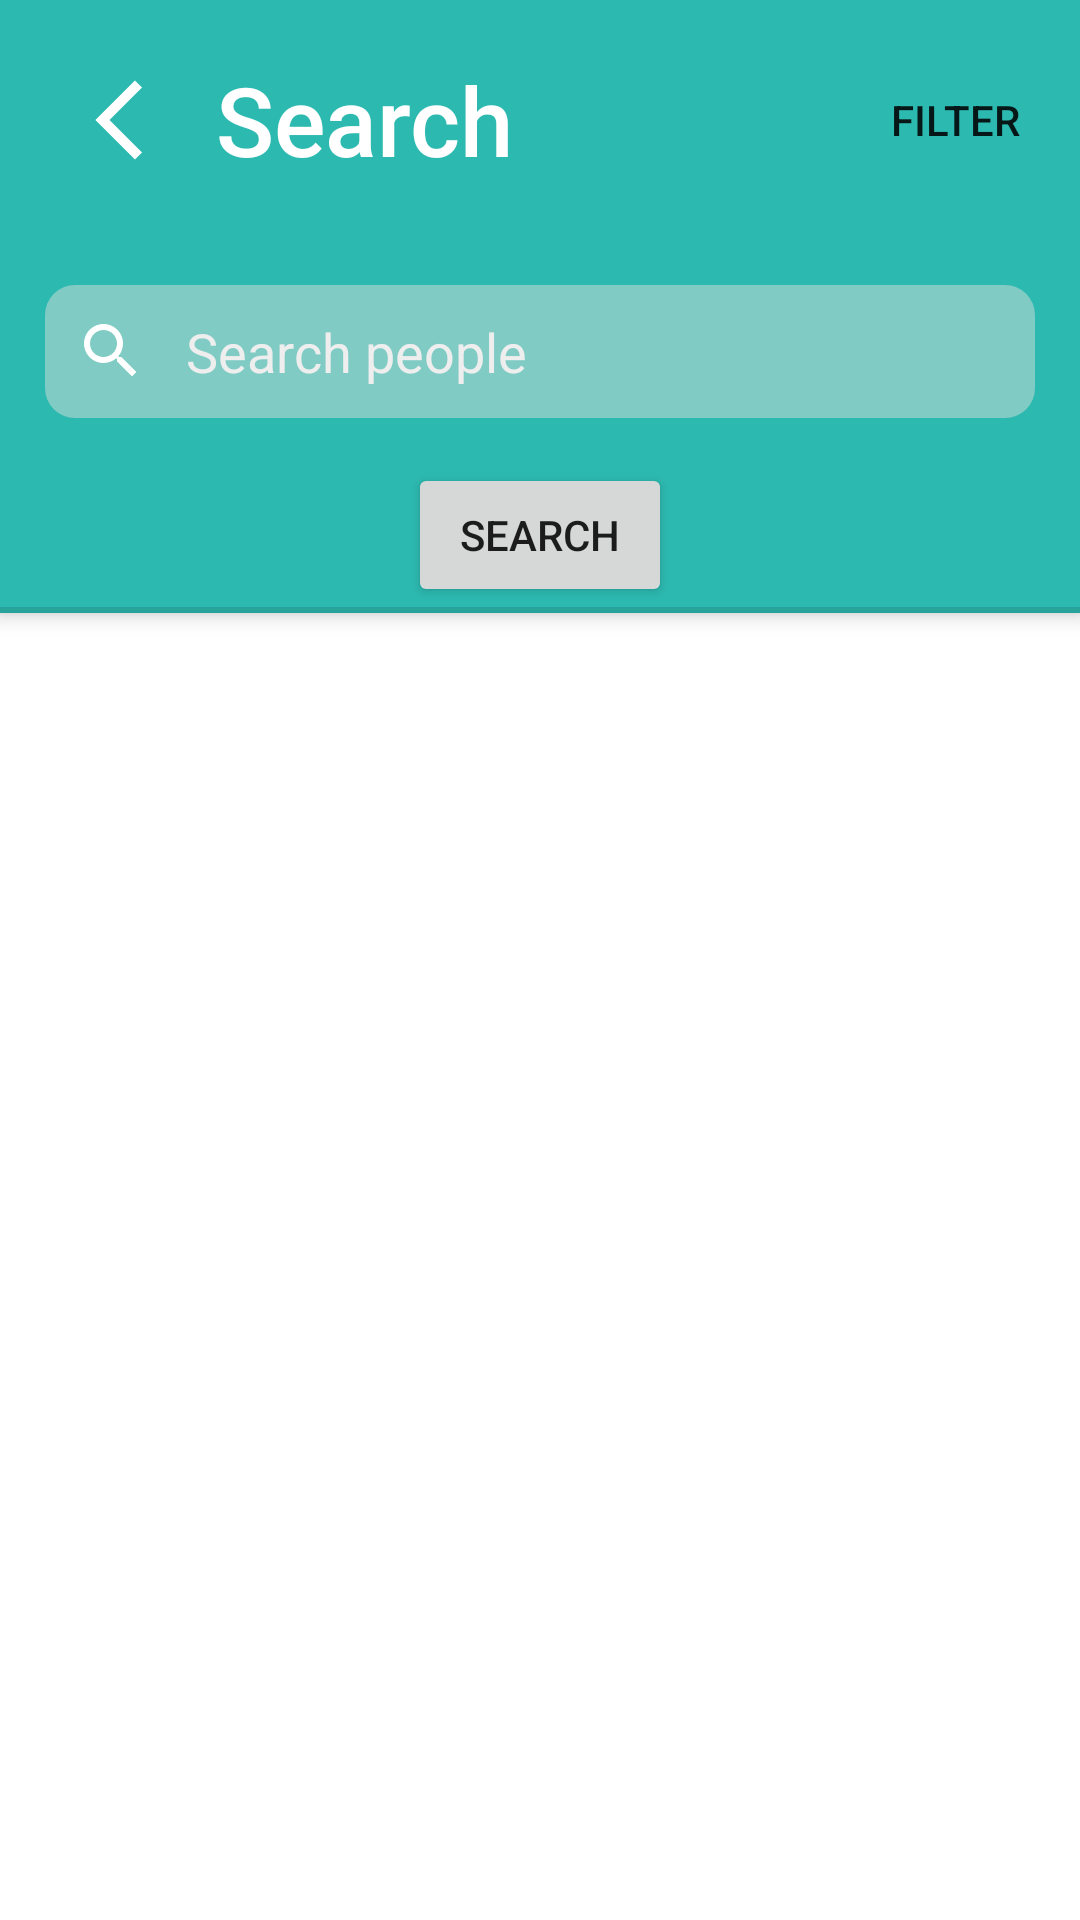

This screen was rendered from an Android layout file. Write that file and the resources it references.
<!-- AndroidManifest.xml: application theme Theme.BasicChatApp -->
<!-- res/layout/activity_search.xml -->
<?xml version="1.0" encoding="utf-8"?>
<androidx.coordinatorlayout.widget.CoordinatorLayout xmlns:android="http://schemas.android.com/apk/res/android"
    xmlns:app="http://schemas.android.com/apk/res-auto"
    xmlns:tools="http://schemas.android.com/tools"
    android:layout_width="match_parent"
    android:layout_height="match_parent"
    tools:context=".Activities.SearchAndAddFriends.SearchActivity">


    <com.google.android.material.appbar.AppBarLayout
        android:id="@+id/appbarlayout_search_people"
        android:layout_width="match_parent"
        android:layout_height="wrap_content"
        app:layout_constraintStart_toStartOf="parent"
        app:layout_constraintTop_toTopOf="parent"
        android:background="@color/color1"
        >

        <androidx.appcompat.widget.Toolbar
            android:id="@+id/toolbar_search_people"
            android:layout_width="match_parent"
            android:layout_height="wrap_content"
            android:padding="12dp"
            android:theme="@style/AppTheme"
            app:title="Search"
            app:menu="@menu/menu_search_people"
            app:navigationIcon="@drawable/twotone_arrow_back_ios_32"
            app:titleTextAppearance="@style/toolbar_style"
            app:titleTextColor="@color/white" />


        <androidx.appcompat.widget.AppCompatEditText
            android:id="@+id/edittext_search_people"
            android:layout_width="match_parent"
            android:layout_height="wrap_content"
            android:hint="Search people"
            android:textColorHint="#EEEEEE"
            android:textColor="#EEEEEE"
            android:background="@drawable/shape_settings_search"
            android:padding="10dp"
            android:drawableStart="@drawable/baseline_search_24"
            android:layout_margin="15dp"
            android:inputType="textEmailAddress"
            android:drawablePadding="13dp"
            />

        <androidx.appcompat.widget.AppCompatButton
            android:id="@+id/search"
            android:layout_width="wrap_content"
            android:layout_height="wrap_content"
            android:layout_gravity="center_horizontal"
            android:text="SEARCH"
            />

        <com.google.android.material.divider.MaterialDivider
            android:layout_width="match_parent"
            android:layout_height="wrap_content"
            app:dividerThickness="2dp"
            app:layout_constraintTop_toBottomOf="@+id/linear_search_item"

            />


    </com.google.android.material.appbar.AppBarLayout>

    <androidx.recyclerview.widget.RecyclerView
        android:id="@+id/recycler_view_search_activity"
        android:layout_width="match_parent"
        android:layout_height="wrap_content"
        tools:listitem="@layout/search_item"
        app:layout_behavior="@string/appbar_scrolling_view_behavior"
        android:visibility="visible"
        />

    <LinearLayout
        android:id="@+id/linear_search_activity_no_search_result"
        android:layout_width="match_parent"
        android:layout_height="wrap_content"
        android:orientation="vertical"
        android:visibility="gone"
        app:layout_behavior="@string/appbar_scrolling_view_behavior"
        >

        <androidx.appcompat.widget.AppCompatImageView
            android:layout_width="200dp"
            android:layout_height="250dp"
            android:src="@drawable/no_search_result"
            android:layout_gravity="center"
            />


        <androidx.appcompat.widget.AppCompatTextView
            android:layout_width="wrap_content"
            android:layout_height="wrap_content"
            android:text="No search result"
            android:layout_gravity="center"
            android:textSize="24sp"
            android:textStyle="bold"
            android:textColor="@color/black"
            />

        <androidx.appcompat.widget.AppCompatTextView
            android:layout_width="wrap_content"
            android:layout_height="wrap_content"
            android:text="did not found any search result"
            android:layout_gravity="center"
            android:textSize="16sp"
            android:textStyle="bold"
            android:textColor="#9E9E9E"
            android:paddingStart="50dp"
            android:paddingEnd="50dp"
            android:layout_marginTop="20dp"
            />
        <androidx.appcompat.widget.AppCompatTextView
            android:layout_width="wrap_content"
            android:layout_height="wrap_content"
            android:text="please refine your search"
            android:layout_gravity="center"
            android:textSize="16sp"
            android:textStyle="bold"
            android:textColor="#9E9E9E"
            android:paddingStart="50dp"
            android:paddingEnd="50dp"
            />

        <androidx.appcompat.widget.AppCompatTextView
            android:layout_width="wrap_content"
            android:layout_height="wrap_content"
            android:text="Refine Search"
            android:layout_gravity="center"
            android:textSize="16sp"
            android:textStyle="bold"
            android:textColor="#304FFE"
            android:paddingStart="50dp"
            android:paddingEnd="50dp"
            android:layout_marginTop="20dp"
            android:layout_marginBottom="30dp"
            />

    </LinearLayout>




</androidx.coordinatorlayout.widget.CoordinatorLayout>
<!-- res/layout/search_item.xml (included above) -->
<?xml version="1.0" encoding="utf-8"?>
<androidx.constraintlayout.widget.ConstraintLayout xmlns:android="http://schemas.android.com/apk/res/android"
    android:layout_width="match_parent"
    android:layout_height="wrap_content"
    xmlns:app="http://schemas.android.com/apk/res-auto"
    >

    <androidx.constraintlayout.widget.ConstraintLayout
        android:id="@+id/constraint_search_item"
        android:layout_width="match_parent"
        android:layout_height="wrap_content"
        app:layout_constraintTop_toTopOf="parent"
        android:padding="10dp"
        >










        <de.hdodenhof.circleimageview.CircleImageView
            android:id="@+id/image_search_item_profile_photo"
            android:layout_width="80dp"
            android:layout_height="80dp"
            android:src="@mipmap/profile"
            app:layout_constraintStart_toStartOf="parent"
            app:layout_constraintTop_toTopOf="parent"
            app:layout_constraintBottom_toBottomOf="parent"
            />

        <androidx.appcompat.widget.AppCompatTextView
            android:id="@+id/tv_search_item_username"
            android:layout_width="wrap_content"
            android:layout_height="wrap_content"
            android:text="Username"
            android:textSize="20sp"
            android:padding="10dp"
            app:layout_constraintStart_toEndOf="@+id/image_search_item_profile_photo"
            app:layout_constraintTop_toTopOf="parent"
            app:layout_constraintBottom_toBottomOf="parent"
            />

        <androidx.appcompat.widget.AppCompatImageView
            android:id="@+id/image_search_item_add_friends"
            android:layout_width="wrap_content"
            android:layout_height="wrap_content"
            app:layout_constraintTop_toTopOf="parent"
            app:layout_constraintBottom_toBottomOf="parent"
            app:layout_constraintEnd_toEndOf="parent"
            android:src="@drawable/baseline_person_add_alt_32"
            android:padding="10dp"
            />

    </androidx.constraintlayout.widget.ConstraintLayout>

    <com.google.android.material.divider.MaterialDivider
        android:layout_width="match_parent"
        android:layout_height="wrap_content"
        app:dividerThickness="1dp"
        app:layout_constraintTop_toBottomOf="@+id/linear_search_item"

        />


</androidx.constraintlayout.widget.ConstraintLayout>
<!-- resources referenced by this layout -->
<resources>
  <color name="black">#FF000000</color>
  <color name="color1">#2CB9B0</color>
  <color name="white">#FFFFFFFF</color>
  <!-- drawable baseline_person_add_alt_32 (drawable) -->
  <vector android:height="32dp" android:tint="#2CB9B0"
      android:viewportHeight="24" android:viewportWidth="24"
      android:width="32dp" xmlns:android="http://schemas.android.com/apk/res/android">
      <path android:fillColor="@android:color/white" android:pathData="M13,8c0,-2.21 -1.79,-4 -4,-4S5,5.79 5,8s1.79,4 4,4S13,10.21 13,8zM11,8c0,1.1 -0.9,2 -2,2S7,9.1 7,8s0.9,-2 2,-2S11,6.9 11,8zM1,18v2h16v-2c0,-2.66 -5.33,-4 -8,-4S1,15.34 1,18zM3,18c0.2,-0.71 3.3,-2 6,-2c2.69,0 5.78,1.28 6,2H3zM20,15v-3h3v-2h-3V7h-2v3h-3v2h3v3H20z"/>
  </vector>
  <!-- drawable baseline_search_24 (drawable) -->
  <vector android:height="24dp" android:tint="#FFFFFF"
      android:viewportHeight="24" android:viewportWidth="24"
      android:width="24dp" xmlns:android="http://schemas.android.com/apk/res/android">
      <path
          android:fillColor="@android:color/white"
          android:pathData="M15.5,14h-0.79l-0.28,-0.27C15.41,12.59 16,11.11 16,9.5 16,5.91 13.09,3 9.5,3S3,5.91 3,9.5 5.91,16 9.5,16c1.61,0 3.09,-0.59 4.23,-1.57l0.27,0.28v0.79l5,4.99L20.49,19l-4.99,-5zM9.5,14C7.01,14 5,11.99 5,9.5S7.01,5 9.5,5 14,7.01 14,9.5 11.99,14 9.5,14z"/>
  </vector>
  <!-- drawable no_search_result: png bitmap (drawable, 43899 bytes) -->
  <!-- drawable shape_settings_search (drawable) -->
  <?xml version="1.0" encoding="utf-8"?>
  <selector xmlns:android="http://schemas.android.com/apk/res/android">
  
      <item>
          <shape android:shape="rectangle">
              <solid android:color="#80CBC4"/>
              <corners android:radius="10dp"/>
          </shape>
  
      </item>
  
  </selector>
  <!-- drawable twotone_arrow_back_ios_32 (drawable) -->
  <vector android:autoMirrored="true" android:height="32dp"
      android:tint="#FFFFFF" android:viewportHeight="24"
      android:viewportWidth="24" android:width="32dp" xmlns:android="http://schemas.android.com/apk/res/android">
      <path android:fillColor="@android:color/white" android:pathData="M17.51,3.87L15.73,2.1 5.84,12l9.9,9.9 1.77,-1.77L9.38,12l8.13,-8.13z"/>
  </vector>
  <!-- mipmap profile: png bitmap (drawable-v24, 2148 bytes) -->
  <style name="AppTheme" parent="Theme.AppCompat.Light.NoActionBar">
          <item name="android:itemTextAppearance">@style/AppTheme.ItemTextStyle</item>
      </style>
  <style name="toolbar_style" parent="@style/Base.TextAppearance.AppCompat.Title">
          <item name="android:textSize">32sp</item>
          <item name="android:textColor">@color/white</item>
      </style>
  <style name="Theme.BasicChatApp" parent="Theme.MaterialComponents.DayNight.NoActionBar">
          
          <item name="colorPrimary">@color/purple_500</item>
          <item name="colorPrimaryVariant">@color/purple_700</item>
          <item name="colorOnPrimary">@color/white</item>
          
          <item name="colorSecondary">@color/teal_200</item>
          <item name="colorSecondaryVariant">@color/teal_700</item>
          <item name="colorOnSecondary">@color/black</item>
          
          <item name="android:statusBarColor" tools:targetApi="l">?attr/colorPrimaryVariant</item>
          
      </style>
  <style name="AppTheme.ItemTextStyle" parent="@android:style/TextAppearance.Widget.IconMenu.Item">
          <item name="android:textColor">@color/white</item>
      </style>
  <color name="purple_500">#FF6200EE</color>
  <color name="purple_700">#FF3700B3</color>
  <color name="teal_200">#FF03DAC5</color>
  <color name="teal_700">#FF018786</color>
</resources>
